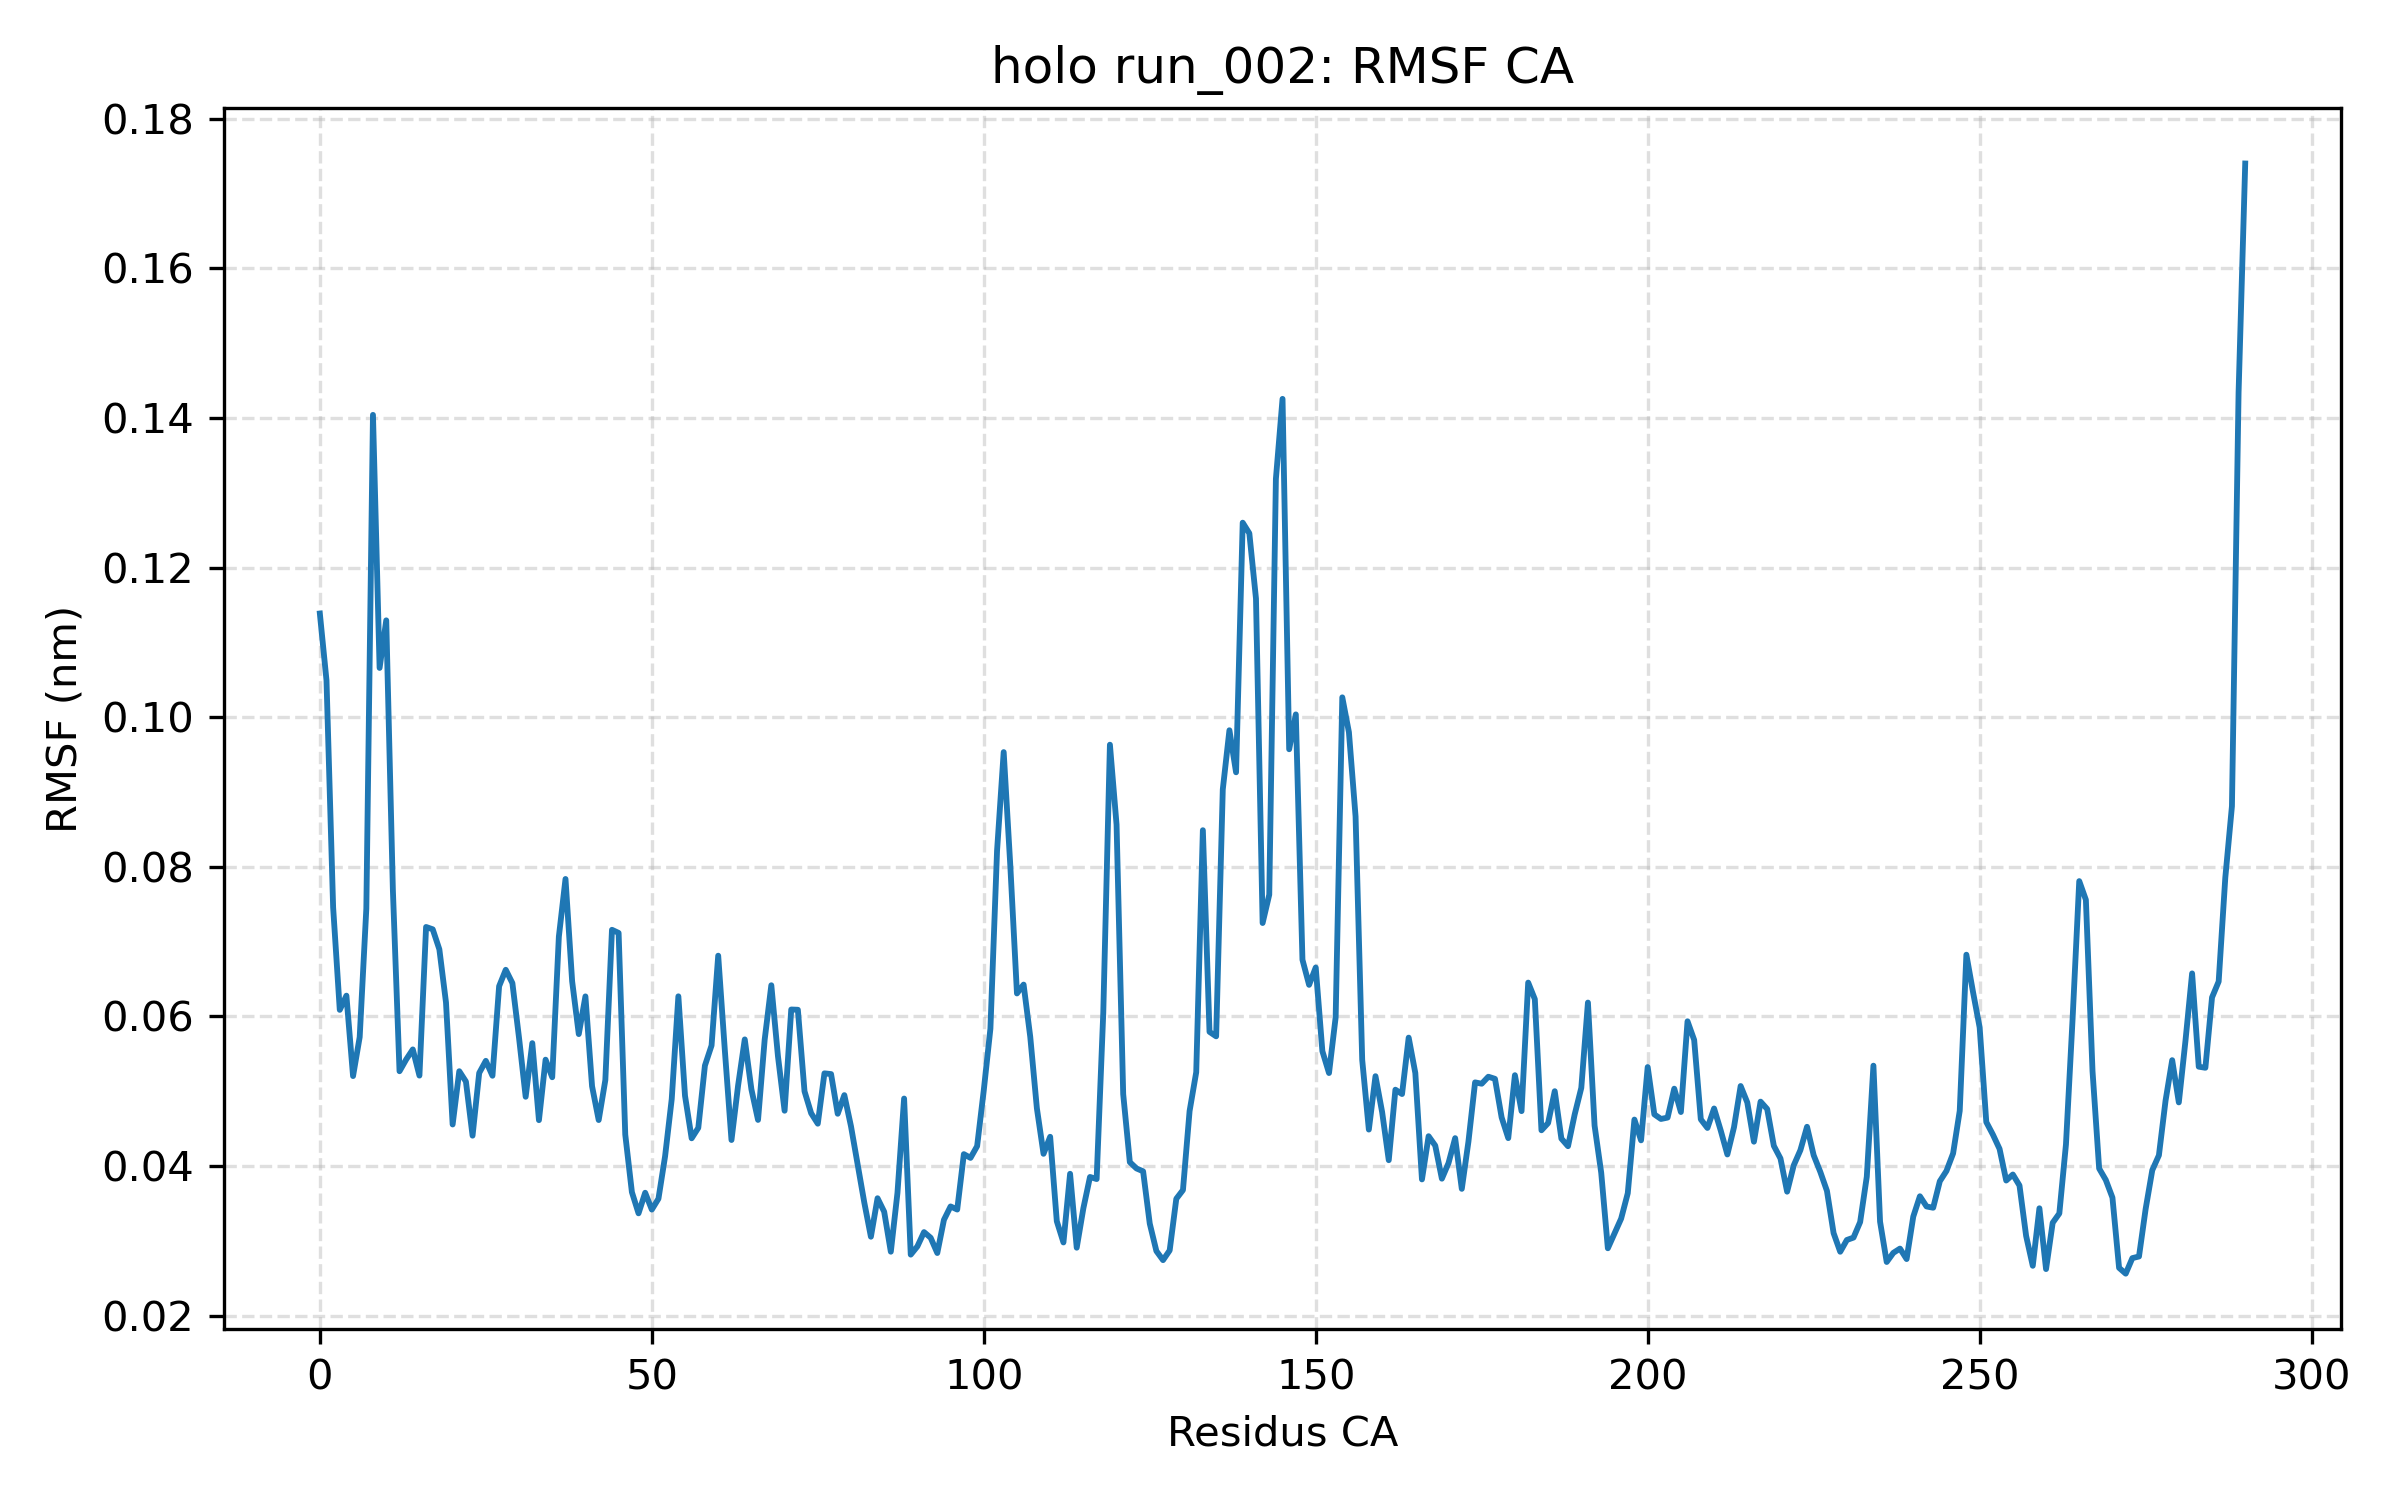

Values plotted in this chart, from the file beside it:
residue, rmsf_nm
ILE0, 0.1139
GLU1, 0.1049
GLN2, 0.07458
PRO3, 0.06086
ARG4, 0.06277
TRP5, 0.05201
ALA6, 0.05722
SER7, 0.0744
LYS8, 0.1404
ASP9, 0.1066
SER10, 0.1129
ALA11, 0.07687
ALA12, 0.05266
GLY13, 0.05423
ALA14, 0.05557
ALA15, 0.05207
SER16, 0.07195
THR17, 0.07164
PRO18, 0.06896
ASP19, 0.06185
GLU20, 0.04554
LYS21, 0.05266
ILE22, 0.05128
VAL23, 0.04405
LEU24, 0.05242
GLU25, 0.05405
PHE26, 0.05205
MET27, 0.06402
ASP28, 0.06622
ALA29, 0.06444
LEU30, 0.05713
THR31, 0.04925
SER32, 0.05641
ASN33, 0.04612
ASP34, 0.05421
ALA35, 0.05185
ALA36, 0.07066
LYS37, 0.07836
LEU38, 0.06469
ILE39, 0.05762
GLU40, 0.06266
TYR41, 0.05066
PHE42, 0.04613
ALA43, 0.05148
GLU44, 0.07157
ASP45, 0.07115
THR46, 0.04419
MET47, 0.0365
TYR48, 0.03366
GLN49, 0.03641
ASN50, 0.03416
MET51, 0.03562
PRO52, 0.04129
LEU53, 0.04894
PRO54, 0.06267
PRO55, 0.04938
ALA56, 0.04369
TYR57, 0.04509
GLY58, 0.05342
ARG59, 0.0561
... 231 more rows
